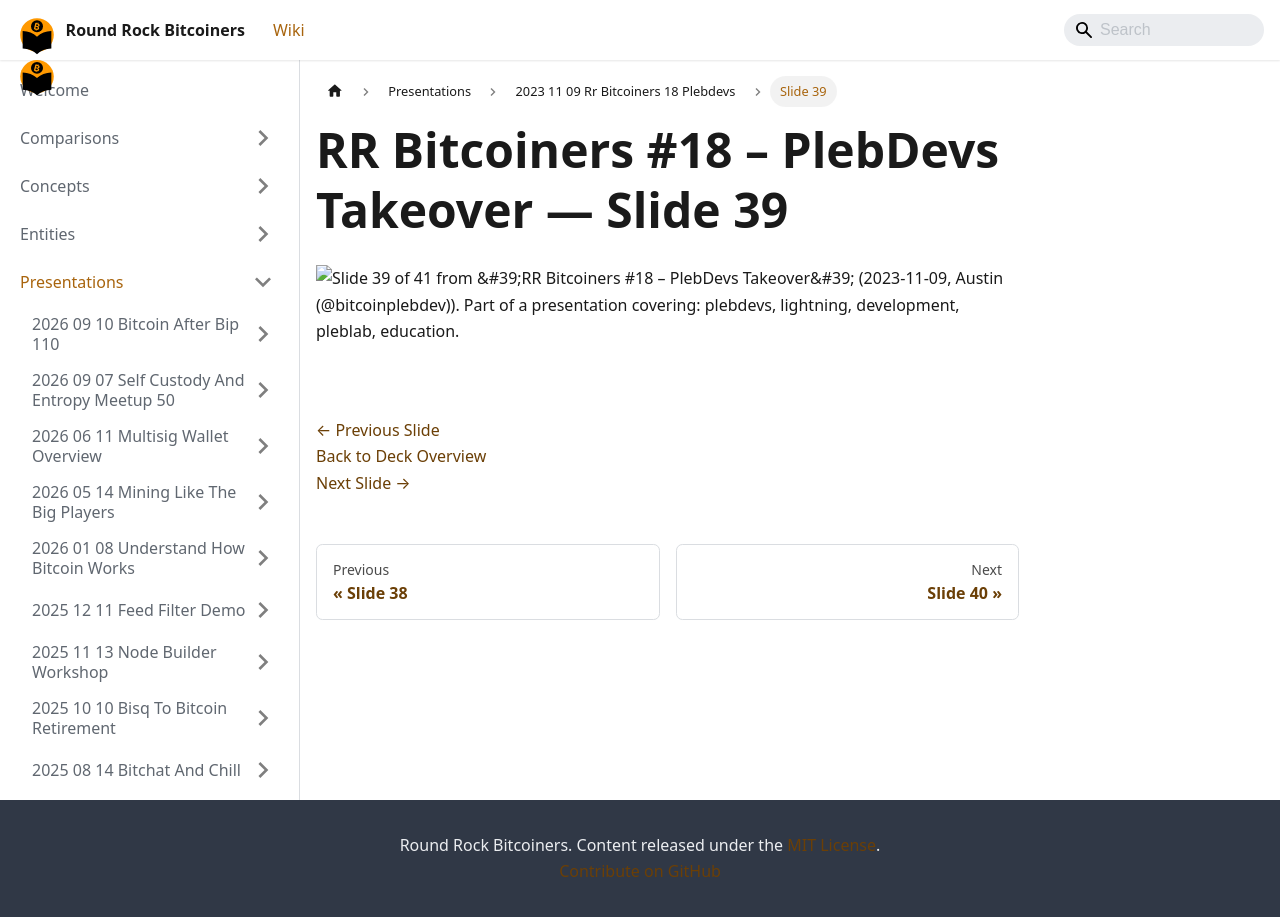

repository: jason-me/rrbtc-wiki · page: presentations/2023-11-09-rr-bitcoiners-18-plebdevs/slide-039/index.html · generator: docusaurus

---
title: "Slide 39 of 41 - RR Bitcoiners #18 – PlebDevs Takeover"
sidebar_label: "Slide 39"
pagination_next: "presentations/2023-11-09-rr-bitcoiners-18-plebdevs/slide-040"
pagination_prev: "presentations/2023-11-09-rr-bitcoiners-18-plebdevs/slide-038"
---

# RR Bitcoiners #18 – PlebDevs Takeover — Slide 39

![Slide 39 of 41 from 'RR Bitcoiners #18 – PlebDevs Takeover' (2023-11-09, Austin (@bitcoinplebdev)). Part of a presentation covering: plebdevs, lightning, development, pleblab, education.](/img/slides/2023-11-09-rr-bitcoiners-18-plebdevs/slide_038.jpg)

<br/>
<br/>

[← Previous Slide](/presentations/2023-11-09-rr-bitcoiners-18-plebdevs/slide-038)  
[Back to Deck Overview](/presentations/2023-11-09-rr-bitcoiners-18-plebdevs/)  
[Next Slide →](/presentations/2023-11-09-rr-bitcoiners-18-plebdevs/slide-040)
